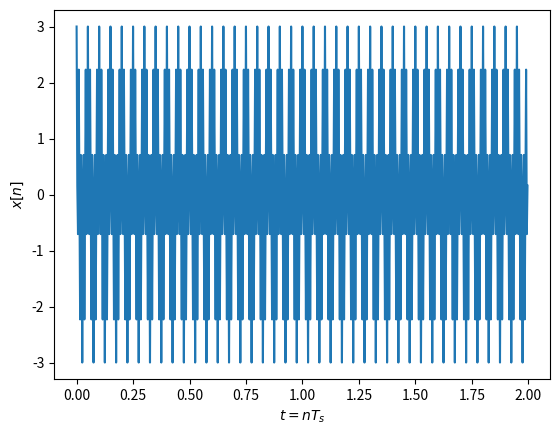
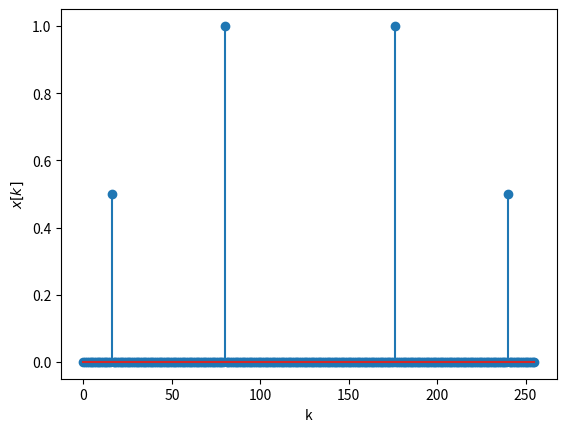
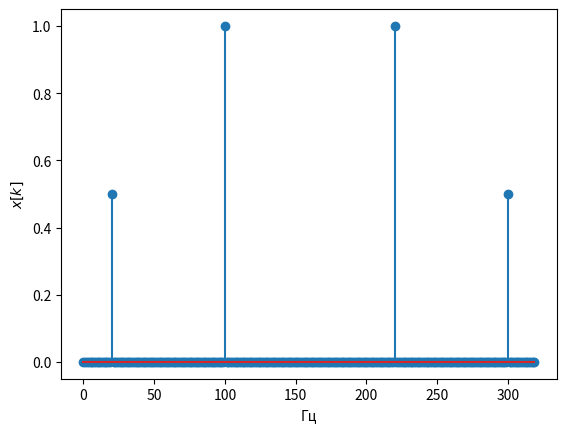
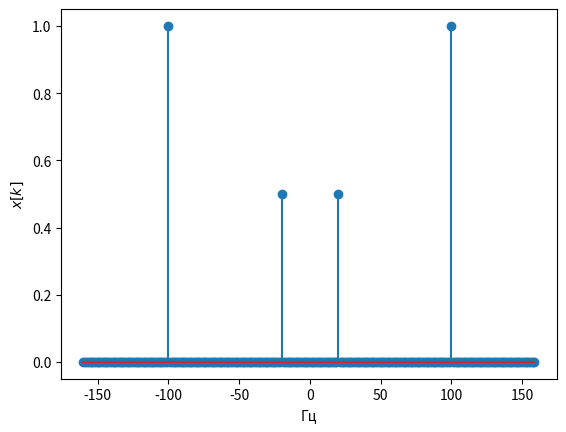
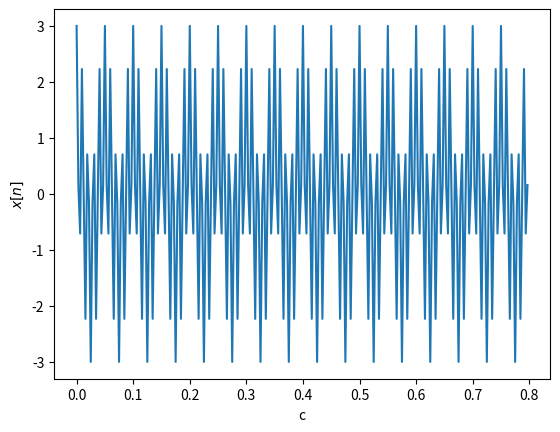

Source code (Python) for these figures, in order:
# -*- coding: utf-8 -*-

from scipy.fftpack import fft, ifft,  fftshift, ifftshift
import numpy as np
import matplotlib.pyplot as plt


fc=20 # Частота косинуса 
fc1=220
fs=320
##fs=320*fc # частота дискретизации, избыточная 
t=np.arange( 0, 2,  1/fs) # длительность сигнала 2 с
x=np.cos(2*np.pi*fc*t) + 2 * np.cos(2*np.pi*fc1*t) # формирование временного сигнала

plt.figure(1)
plt.plot(t,x) 
#plt.stem(t,x) # для отображения временных отсчетов сигнала, выбрать длительность 0.2 сек
plt.xlabel('$t=nT_s$')
plt.ylabel('$x[n]$') 
N=256 # количество точек ДПФ
X = fft(x,N)/N # вычисление ДПФ и нормирование на N

plt.figure(2)
k = np.arange(0, N)
plt.stem(k,abs(X)) # выводим модуль ДПФ в точках ДПФ
plt.xlabel('k')
plt.ylabel('$x[k]$') 

df=fs/N
kf = k*df
plt.figure(3)
plt.stem(kf,abs(X)) # выводим модуль ДПФ в частотах 
plt.xlabel('Гц')
plt.ylabel('$x[k]$') 


k2 = np.arange(-N/2, N/2)
kf2=k2*df
X2 = fftshift(X) # сдвиг ДПФ на центр 
plt.figure(4)
plt.stem(kf2,abs(X2))
plt.xlabel('Гц')
plt.ylabel('$x[k]$') 


plt.figure(5)
x_ifft = N*ifft(X,N)
t = np.arange(0, len(x_ifft))/fs
plt.plot(t ,np.real(x_ifft ))
#plt.stem(t ,np.real(x_ifft )) # временные отсчеты колебания
plt.xlabel('c')
plt.ylabel('$x[n]$') 

## X=np.array([0,0,0,1,0,0,0,0])
## x_ifft = 8*ifft(X,8)
## t = np.arange(0, len(x_ifft))/fs
## plt.plot(t ,np.real(x_ifft ))
## plt.stem(t ,np.real(x_ifft ))